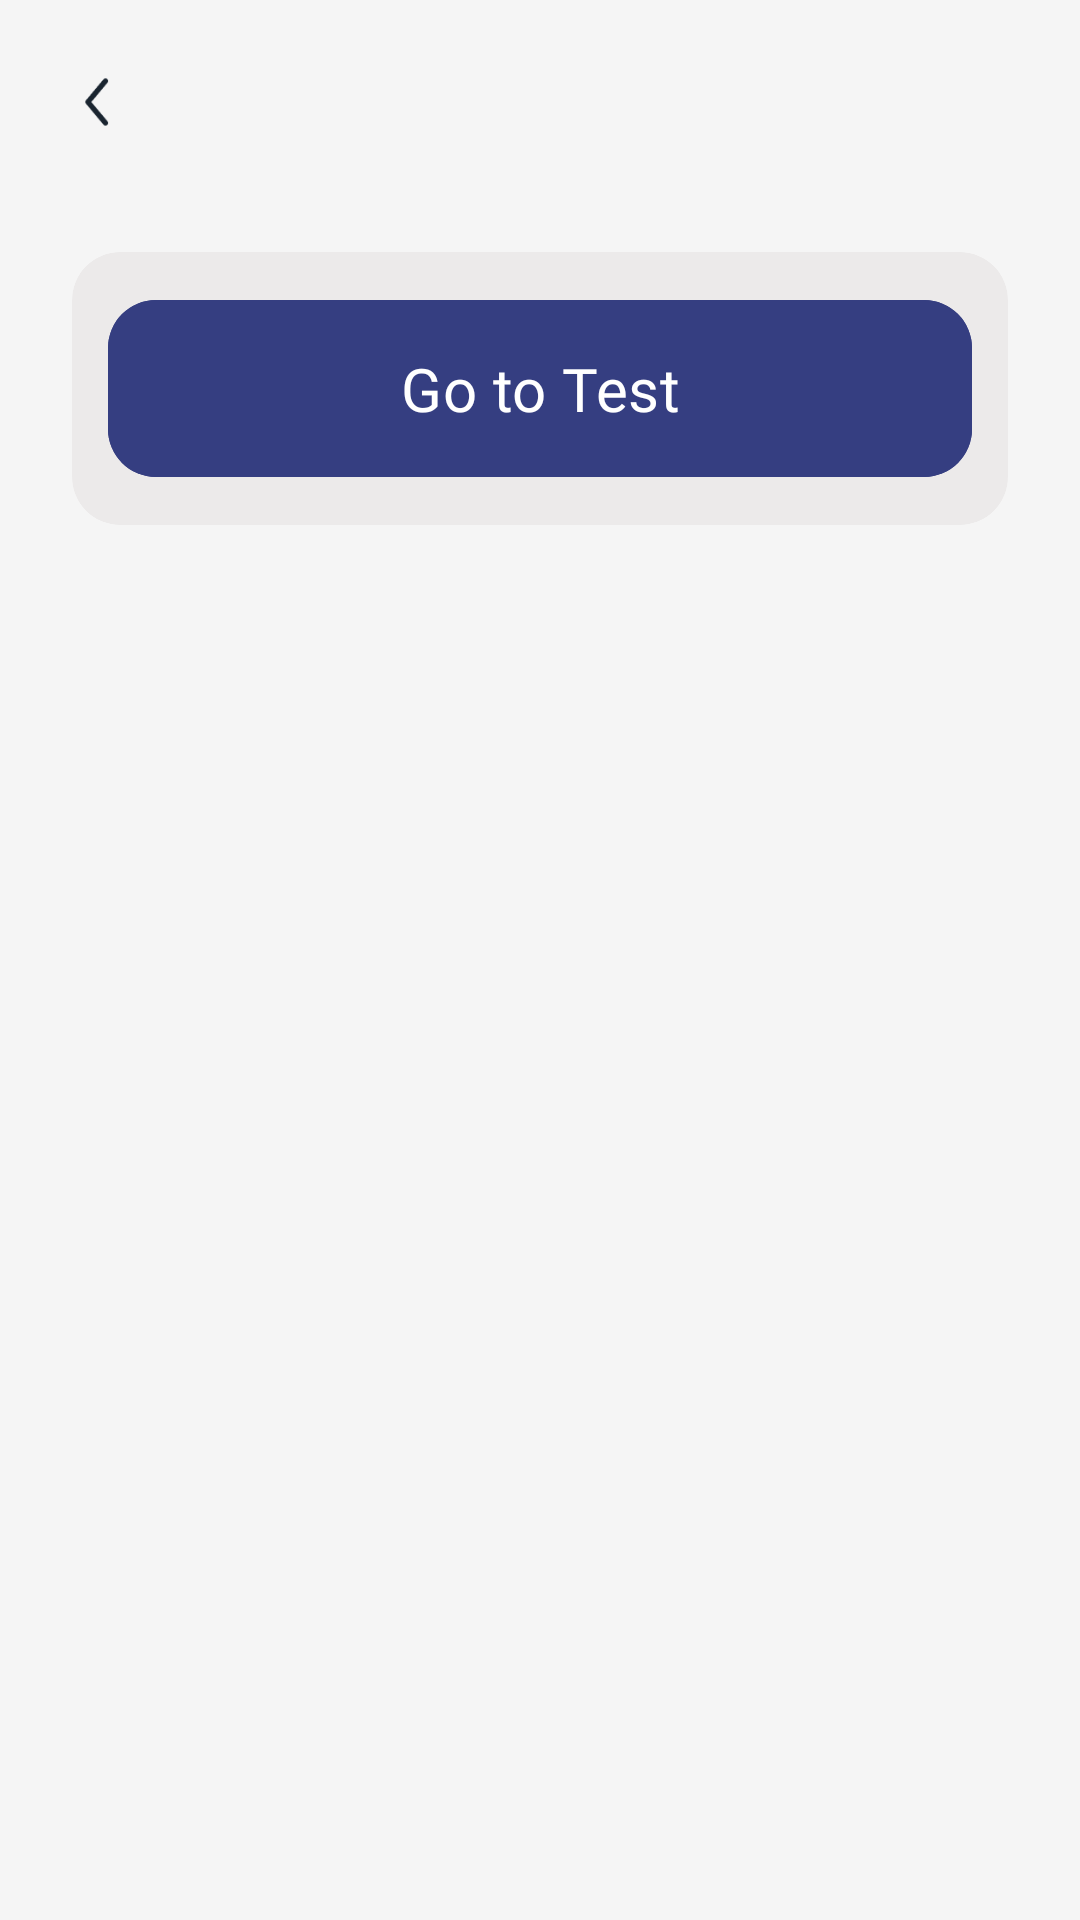

The Android layout XML behind this screen, and the referenced resources:
<!-- AndroidManifest.xml: application theme Theme.Edumeet -->
<!-- res/layout/fragment_topic_overview.xml -->
<?xml version="1.0" encoding="utf-8"?>
<androidx.core.widget.NestedScrollView xmlns:android="http://schemas.android.com/apk/res/android"
    xmlns:app="http://schemas.android.com/apk/res-auto"
    xmlns:tools="http://schemas.android.com/tools"
    android:layout_width="match_parent"
    android:layout_height="match_parent"
    tools:context=".ui.TopicOverviewFragment">

    <LinearLayout
        android:layout_width="match_parent"
        android:layout_height="match_parent"
        android:orientation="vertical">

        <androidx.constraintlayout.widget.ConstraintLayout
            android:id="@+id/app_bar"
            android:layout_width="match_parent"
            android:layout_height="wrap_content">

            <ImageView
                android:id="@+id/btn_back"
                android:layout_width="@dimen/standard_icon_size"
                android:layout_height="@dimen/standard_icon_size"
                android:layout_margin="@dimen/small_125"
                android:padding="@dimen/small_125"
                android:src="@drawable/ic_back"
                app:layout_constraintBottom_toBottomOf="parent"
                app:layout_constraintStart_toStartOf="parent"
                app:layout_constraintTop_toTopOf="parent" />

            <TextView
                android:id="@+id/tv_title"
                android:layout_width="match_parent"
                android:layout_height="wrap_content"
                android:fontFamily="@font/font_bold"
                android:gravity="center_horizontal"
                android:lines="1"
                android:layout_marginHorizontal="@dimen/normal_200"
                android:singleLine="true"
                android:textColor="@color/typography_2"
                android:textSize="@dimen/medium_size_text"
                app:layout_constraintBottom_toBottomOf="@id/btn_back"
                app:layout_constraintTop_toTopOf="@id/btn_back"
                tools:text="@string/reading" />

        </androidx.constraintlayout.widget.ConstraintLayout>

        <com.google.android.material.card.MaterialCardView
            android:layout_width="match_parent"
            android:layout_height="wrap_content"
            android:layout_marginHorizontal="@dimen/normal_150"
            android:layout_marginTop="@dimen/normal_100"
            android:backgroundTint="@color/inputs_color"
            app:cardCornerRadius="@dimen/normal_100"
            app:strokeWidth="0dp">

            <LinearLayout
                android:layout_width="match_parent"
                android:layout_height="wrap_content"
                android:orientation="vertical">

                <androidx.recyclerview.widget.RecyclerView
                    android:id="@+id/recycler_view"
                    android:layout_width="match_parent"
                    android:layout_height="wrap_content"
                    app:layoutManager="androidx.recyclerview.widget.LinearLayoutManager" />

                <com.google.android.material.button.MaterialButton
                    android:id="@+id/btn_go_to_test"
                    android:layout_width="match_parent"
                    android:layout_height="wrap_content"
                    android:layout_margin="@dimen/small_150"
                    android:backgroundTint="@color/brand_color"
                    android:fontFamily="@font/font_bold"
                    android:paddingVertical="@dimen/normal_100"
                    android:text="@string/go_to_test"
                    android:textAllCaps="false"
                    android:textColor="@color/white"
                    android:textSize="@dimen/normal_text_125"
                    app:cornerRadius="@dimen/normal_100"
                    app:layout_constraintBottom_toTopOf="@id/tv_enter" />

            </LinearLayout>

        </com.google.android.material.card.MaterialCardView>

    </LinearLayout>

</androidx.core.widget.NestedScrollView>
<!-- resources referenced by this layout -->
<resources>
  <color name="brand_color">#353E81</color>
  <color name="inputs_color">#ECEAEA</color>
  <color name="typography_2">#222222</color>
  <color name="white">#FFFFFFFF</color>
  <dimen name="medium_size_text">18sp</dimen>
  <dimen name="normal_100">16dp</dimen>
  <dimen name="normal_150">24dp</dimen>
  <dimen name="normal_200">32dp</dimen>
  <dimen name="normal_text_125">20sp</dimen>
  <dimen name="small_125">10dp</dimen>
  <dimen name="small_150">12dp</dimen>
  <dimen name="standard_icon_size">48dp</dimen>
  <!-- drawable ic_back: png bitmap (drawable, 961 bytes) -->
  <string name="go_to_test">Go to Test</string>
  <string name="reading">Reading</string>
  <style name="Theme.Edumeet" parent="Base.Theme.Edumeet" />
  <style name="Base.Theme.Edumeet" parent="Theme.Material3.DayNight.NoActionBar">
          
          
          <item name="android:forceDarkAllowed" tools:targetApi="q">false</item>
          <item name="android:statusBarColor">@color/white75</item>
          <item name="android:windowBackground">@color/white75</item>
          
          <item name="android:windowLightStatusBar">true</item>
      </style>
  <color name="white75">#F5F5F5</color>
</resources>
